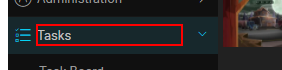
Workflow: Sequence

Step 1: click on the element 'Tasks' (chrome.exe)

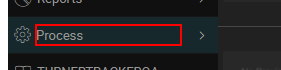
Step 2: click on the element 'Process' (chrome.exe)

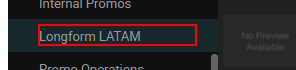
Step 3: click on the element 'Longform LATAM' (chrome.exe)

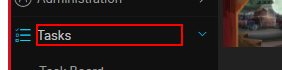
Step 4: click on the element 'Tasks' (chrome.exe)

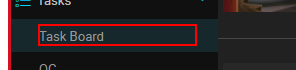
Step 5: get-text from the element 'Task Board' (chrome.exe)

Step 6: get-text from the element 'Tasks' (chrome.exe) (same screen as step 1)

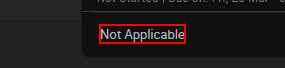
Step 7: get-text from the element (chrome.exe)

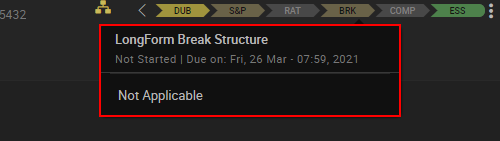
Step 8: click on the element (chrome.exe)
